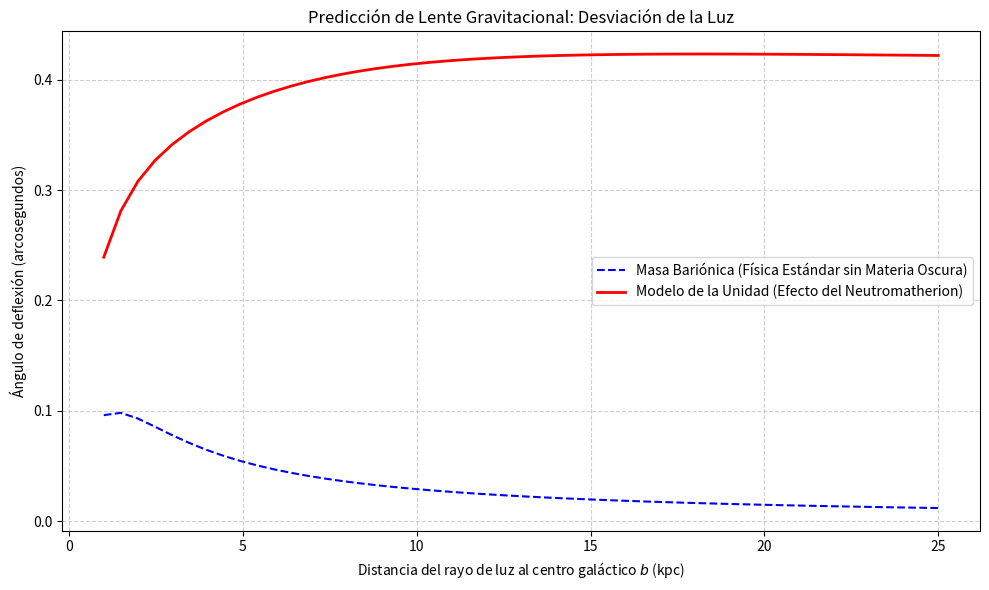

Write the Python code that produced this figure.
import numpy as np
from scipy.integrate import quad
import matplotlib.pyplot as plt

# Constantes físicas
c = 299792.458  # Velocidad de la luz (km/s)

# Parámetros extraídos del ajuste SPARC en tu modelo
# La velocidad se define como v^2 = v_barionica^2 + v_reactio^2
def v_cuadrado_barionico(r):
    # Aproximación del perfil kepleriano bariónico de tu gráfico
    return (180**2 * r) / (r**2 + 4)

def v_cuadrado_unidad(r):
    # Suma del componente bariónico y el campo reactivo N(r)
    return v_cuadrado_barionico(r) + 28500 * (1 - np.exp(-r/5))

# Aceleración gravitatoria efectiva g(r) = v^2 / r
def g_barionico(r):
    return v_cuadrado_barionico(r) / r

def g_unidad(r):
    return v_cuadrado_unidad(r) / r

# Integral de deflexión de luz (Aproximación de lente gravitacional débil)
# Ángulo = (4 / c^2) * Integral_b^inf [ g(r) * b / sqrt(r^2 - b^2) ] dr
def integrando_deflexion(r, b, g_func):
    return (g_func(r) * b) / np.sqrt(r**2 - b**2)

def calcular_deflexion(b, g_func):
    # La integración va desde el punto más cercano (b) hasta el infinito
    resultado, _ = quad(integrando_deflexion, b, np.inf, args=(b, g_func), limit=1000)
    return (4 / c**2) * resultado

# Generar un arreglo de radios para el parámetro de impacto b (en kpc)
radios_b = np.linspace(1, 25, 50)

# Calcular los ángulos de deflexión para ambos escenarios
deflexion_barionica = [calcular_deflexion(b, g_barionico) for b in radios_b]
deflexion_unidad = [calcular_deflexion(b, g_unidad) for b in radios_b]

# Convertir el resultado de radianes a arcosegundos (la medida astronómica estándar)
arcsec_barionico = np.array(deflexion_barionica) * 206265
arcsec_unidad = np.array(deflexion_unidad) * 206265

# Renderizado de la gráfica de resultados
plt.figure(figsize=(10, 6))
plt.plot(radios_b, arcsec_barionico, '--', label='Masa Bariónica (Física Estándar sin Materia Oscura)', color='blue')
plt.plot(radios_b, arcsec_unidad, '-', label='Modelo de la Unidad (Efecto del Neutromatherion)', color='red', linewidth=2)

plt.title("Predicción de Lente Gravitacional: Desviación de la Luz")
plt.xlabel("Distancia del rayo de luz al centro galáctico $b$ (kpc)")
plt.ylabel("Ángulo de deflexión (arcosegundos)")
plt.legend()
plt.grid(True, linestyle='--', alpha=0.6)
plt.tight_layout()
plt.show()
